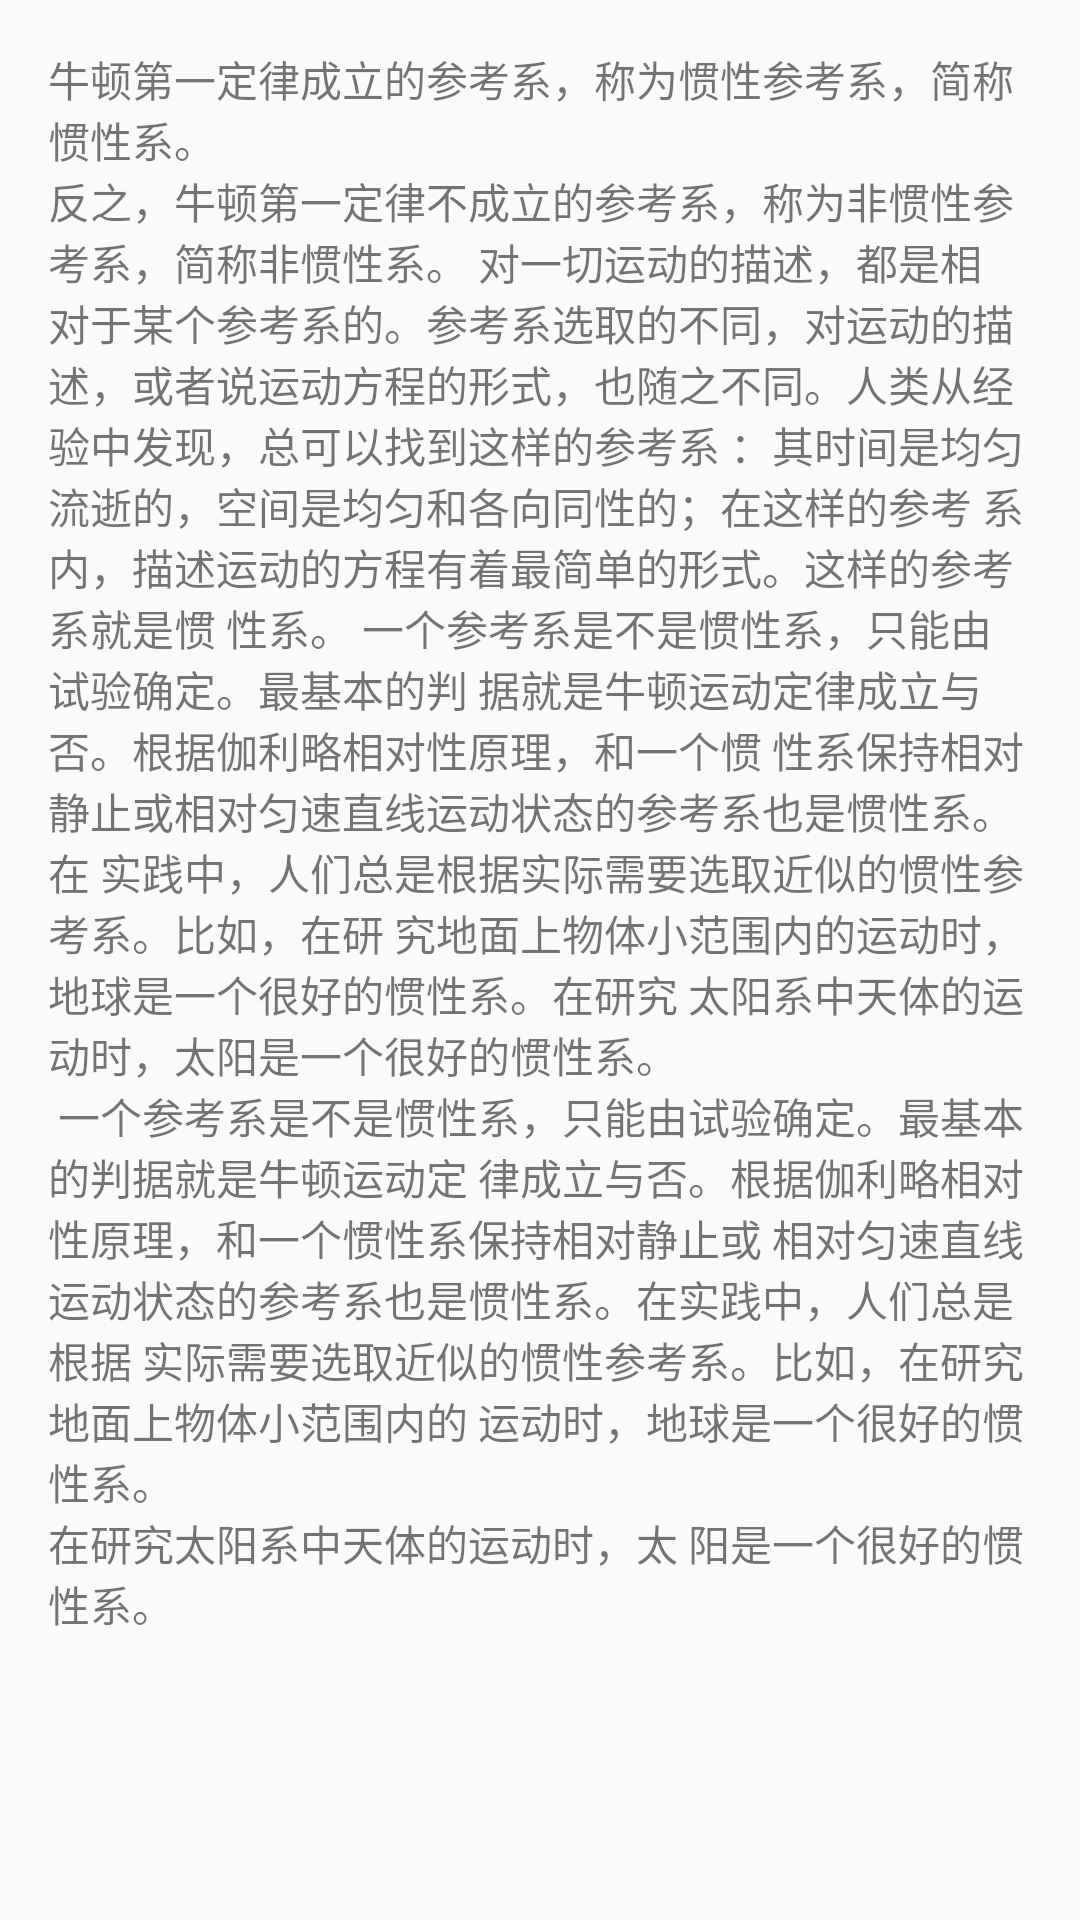

Reconstruct the res/layout file that produces this screen, plus the resources it refers to.
<!-- AndroidManifest.xml: application theme AppTheme -->
<!-- res/layout/layout_user_permi_dialog.xml -->
<?xml version="1.0" encoding="utf-8"?>
<LinearLayout xmlns:android="http://schemas.android.com/apk/res/android"
              android:layout_width="match_parent"
              android:layout_height="400dp"
    >

    <ScrollView
        android:layout_width="match_parent"
        android:layout_height="match_parent">

        <LinearLayout
            android:layout_width="match_parent"
            android:layout_height="match_parent">

            <TextView
                android:layout_width="match_parent"
                android:layout_height="wrap_content"
                android:padding="16dp"
                android:text="@string/user_permi"
                />
        </LinearLayout>
    </ScrollView>

</LinearLayout>
<!-- resources referenced by this layout -->
<resources>
  <string name="user_permi">牛顿第一定律成立的参考系，称为惯性参考系，简称惯性系。\n反之，牛顿第一定律不成立的参考系，称为非惯性参考系，简称非惯性系。 对一切运动的描述，都是相对于某个参考系的。参考系选取的不同，对运动的描述，或者说运动方程的形式，也随之不同。人类从经验中发现，总可以找到这样的参考系
          ：其时间是均匀流逝的，空间是均匀和各向同性的；在这样的参考
          系内，描述运动的方程有着最简单的形式。这样的参考系就是惯
          性系。 一个参考系是不是惯性系，只能由试验确定。最基本的判
          据就是牛顿运动定律成立与否。根据伽利略相对性原理，和一个惯
          性系保持相对静止或相对匀速直线运动状态的参考系也是惯性系。在
          实践中，人们总是根据实际需要选取近似的惯性参考系。比如，在研
          究地面上物体小范围内的运动时，地球是一个很好的惯性系。在研究
          太阳系中天体的运动时，太阳是一个很好的惯性系。\n
      一个参考系是不是惯性系，只能由试验确定。最基本的判据就是牛顿运动定
          律成立与否。根据伽利略相对性原理，和一个惯性系保持相对静止或
          相对匀速直线运动状态的参考系也是惯性系。在实践中，人们总是根据
          实际需要选取近似的惯性参考系。比如，在研究地面上物体小范围内的
          运动时，地球是一个很好的惯性系。\n在研究太阳系中天体的运动时，太
          阳是一个很好的惯性系。
      </string>
  <style name="AppTheme" parent="Theme.AppCompat.Light.NoActionBar">
          
          <item name="colorPrimary">@color/main_bg</item>
          <item name="colorPrimaryDark">@color/main_bg</item>
      </style>
  <color name="main_bg">#66bb6a</color>
</resources>
